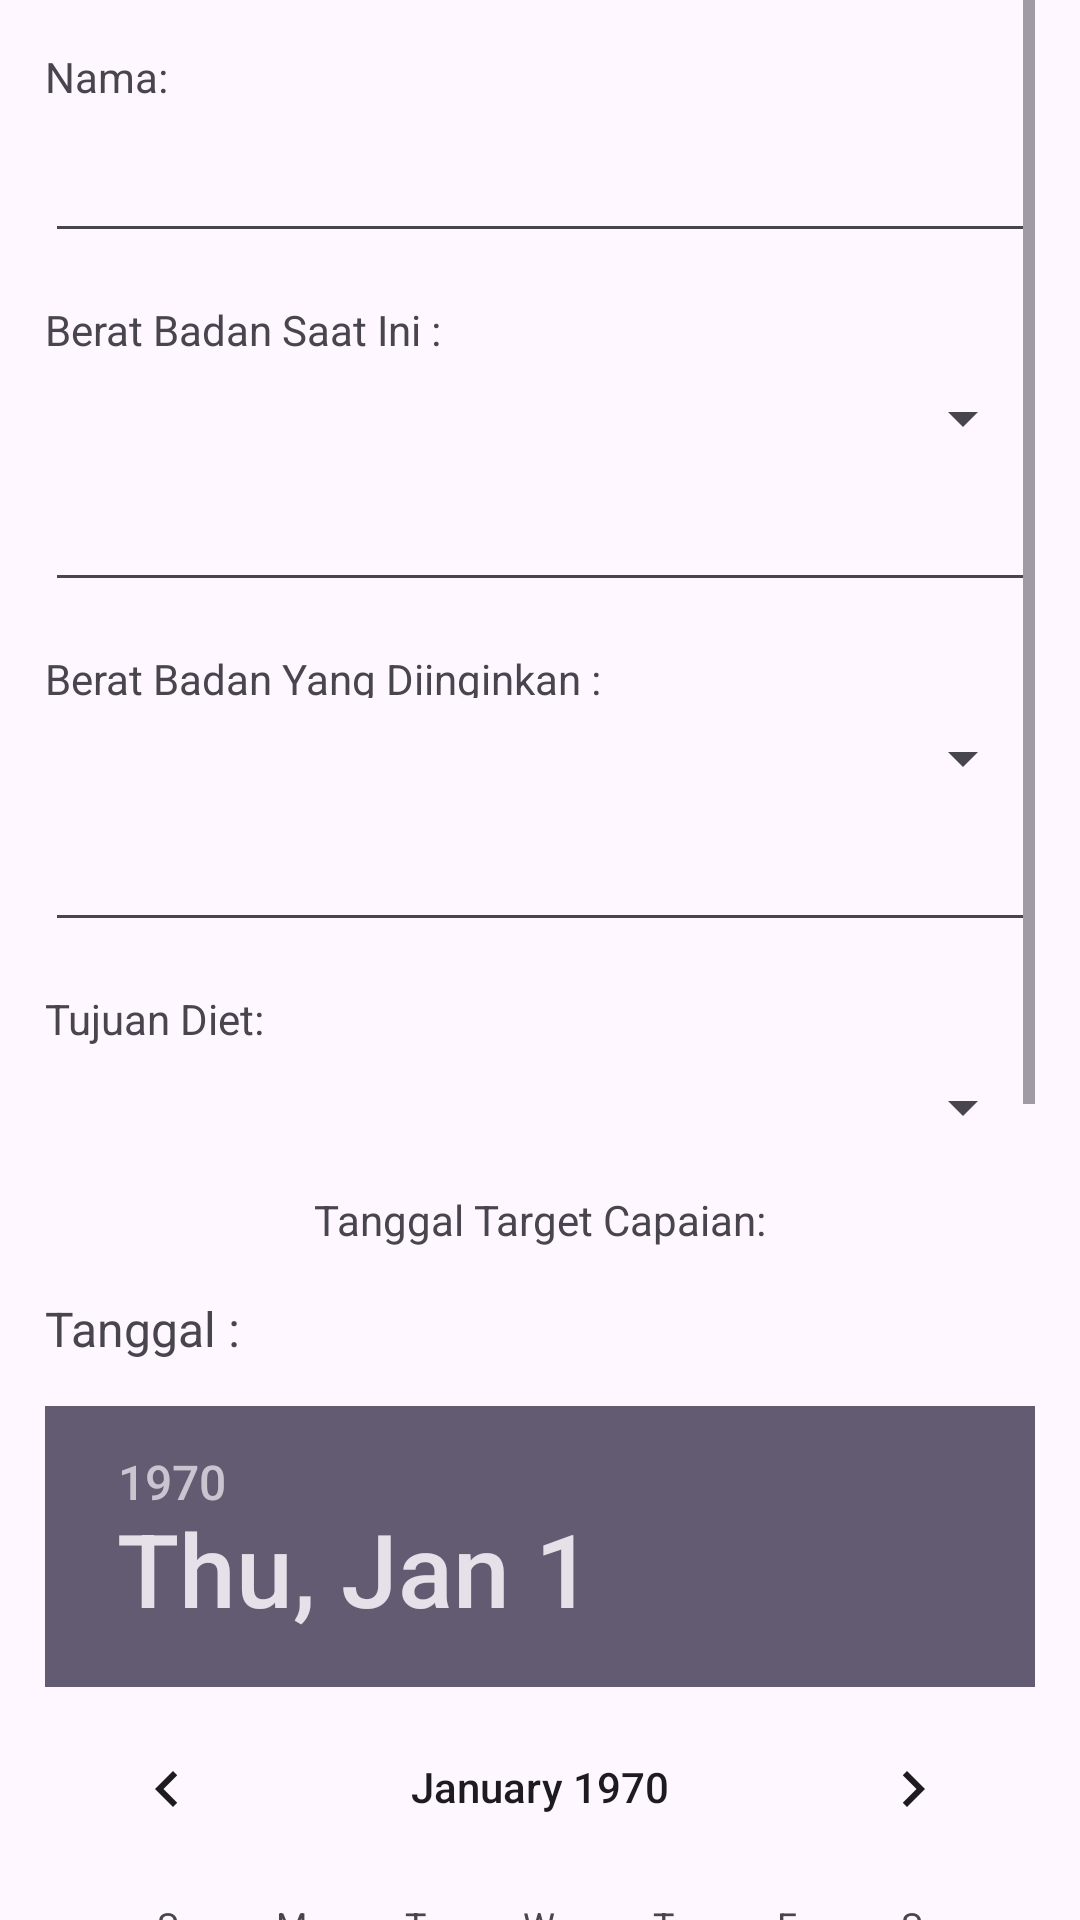

Write the Android layout XML for this screen, with the resource values it uses.
<!-- AndroidManifest.xml: application theme Theme.DietMonitoringAPP -->
<!-- res/layout/activity_get_started.xml -->
<?xml version="1.0" encoding="utf-8"?>
<ScrollView xmlns:android="http://schemas.android.com/apk/res/android"
    xmlns:app="http://schemas.android.com/apk/res-auto"
    xmlns:tools="http://schemas.android.com/tools"
    android:layout_width="match_parent"
    android:layout_height="match_parent"
    tools:context=".GetStartedActivity"
    android:paddingHorizontal="15dp"
    android:layout_margin="15dp">

        <LinearLayout
            android:layout_width="match_parent"
            android:layout_height="match_parent"
            android:orientation="vertical">




        <TextView
            android:layout_width="wrap_content"
            android:layout_height="wrap_content"
            android:text="Nama:"
            android:id="@+id/namaLabel"
            android:layout_marginTop="16dp" />

        <EditText
            android:layout_width="match_parent"
            android:layout_height="wrap_content"
            android:id="@+id/namaInput"
            android:layout_below="@+id/namaLabel"
            android:layout_marginTop="8dp" />


        <TextView
            android:layout_width="wrap_content"
            android:layout_height="wrap_content"
            android:text="Berat Badan Saat Ini :"
            android:id="@+id/beratSaatIniLabel"
            android:layout_below="@+id/namaInput"
            android:layout_marginTop="16dp" />

        <Spinner
            android:layout_width="match_parent"
            android:layout_height="wrap_content"
            android:id="@+id/beratSaatIniSpinner"
            android:layout_below="@+id/beratSaatIniLabel"
            android:layout_marginTop="8dp" />

        <EditText
            android:layout_width="match_parent"
            android:layout_height="wrap_content"
            android:id="@+id/beratSaatIniInput"
            android:layout_below="@+id/beratSaatIniLabel"
            android:layout_marginTop="8dp" />


        <TextView
            android:id="@+id/beratDiinginkanLabel"
            android:layout_width="wrap_content"
            android:layout_height="16dp"
            android:layout_below="@+id/beratSaatIniInput"
            android:layout_marginTop="16dp"
            android:text="Berat Badan Yang Diinginkan :" />


        <Spinner
            android:layout_width="match_parent"
            android:layout_height="wrap_content"
            android:id="@+id/beratDiinginkanSpinner"
            android:layout_below="@+id/beratSaatIniLabel"
            android:layout_marginTop="8dp" />


        <EditText
            android:id="@+id/beratDiinginkanInput"
            android:layout_width="match_parent"
            android:layout_height="wrap_content"
            android:layout_below="@+id/beratDiinginkanLabel"
            android:layout_marginTop="8dp" />

        <TextView
            android:layout_width="wrap_content"
            android:layout_height="wrap_content"
            android:text="Tujuan Diet:"
            android:id="@+id/tujuanDietLabel"
            android:layout_below="@+id/beratDiinginkanInput"
            android:layout_marginTop="16dp" />

        <Spinner
            android:layout_width="match_parent"
            android:layout_height="wrap_content"
            android:id="@+id/tujuanDietSpinner"
            android:layout_below="@+id/tujuanDietLabel"
            android:layout_marginTop="8dp" />


        <TextView
            android:layout_width="wrap_content"
            android:layout_height="wrap_content"
            android:text="Tanggal Target Capaian:"
            android:layout_gravity="center"
            android:id="@+id/tanggalTargetLabel"
            android:layout_below="@+id/tujuanDietSpinner"
            android:layout_marginTop="16dp" />

                <TextView
                    android:layout_width="match_parent"
                    android:layout_height="wrap_content"
                    android:text="Tanggal :"
                    android:textSize="16dp"
                    android:id="@+id/tanggalTarget"
                    android:layout_below="@+id/tujuanDietSpinner"
                    android:layout_marginTop="16dp" />



                <DatePicker
                    android:id="@+id/tanggalTargetPicker"
                    android:layout_width="wrap_content"
                    android:layout_height="wrap_content"
                    android:layout_below="@+id/tanggalTargetLabel"
                    android:layout_marginTop="15dp"
                    android:backgroundTint="@color/green"
                    android:datePickerMode="calendar" />

                <TextView
            android:layout_width="wrap_content"
            android:layout_height="wrap_content"
            android:text="Jumlah Target Maksimum Kalori Harian:"
            android:id="@+id/jumlahKaloriLabel"
            android:layout_below="@+id/tanggalTargetPicker"
            android:layout_marginTop="16dp" />

        <EditText
            android:layout_width="match_parent"
            android:layout_height="wrap_content"
            android:id="@+id/jumlahKaloriInput"
            android:layout_below="@+id/jumlahKaloriLabel"
            android:layout_marginTop="8dp" />


        <Button
            android:layout_width="wrap_content"
            android:layout_height="wrap_content"
            android:id="@+id/simpanButton"
            android:text="Simpan"
            android:layout_below="@+id/jumlahKaloriInput"
            android:layout_centerHorizontal="true"
            android:layout_marginTop="16dp"
            android:backgroundTint="@color/green"/>

                <Button
                    android:layout_width="match_parent"
                    android:layout_height="wrap_content"
                    android:id="@+id/HitungButton"
                    android:text="Hitung"
                    android:layout_below="@+id/jumlahKaloriInput"
                    android:layout_centerHorizontal="true"
                    android:layout_marginTop="16dp"
                    android:backgroundTint="@color/green"/>



        </LinearLayout>


</ScrollView>
<!-- resources referenced by this layout -->
<resources>
  <color name="green">#74C36C</color>
  <style name="Theme.DietMonitoringAPP" parent="Base.Theme.DietMonitoringAPP" />
  <style name="Base.Theme.DietMonitoringAPP" parent="Theme.Material3.DayNight.NoActionBar">
          
          
      </style>
</resources>
